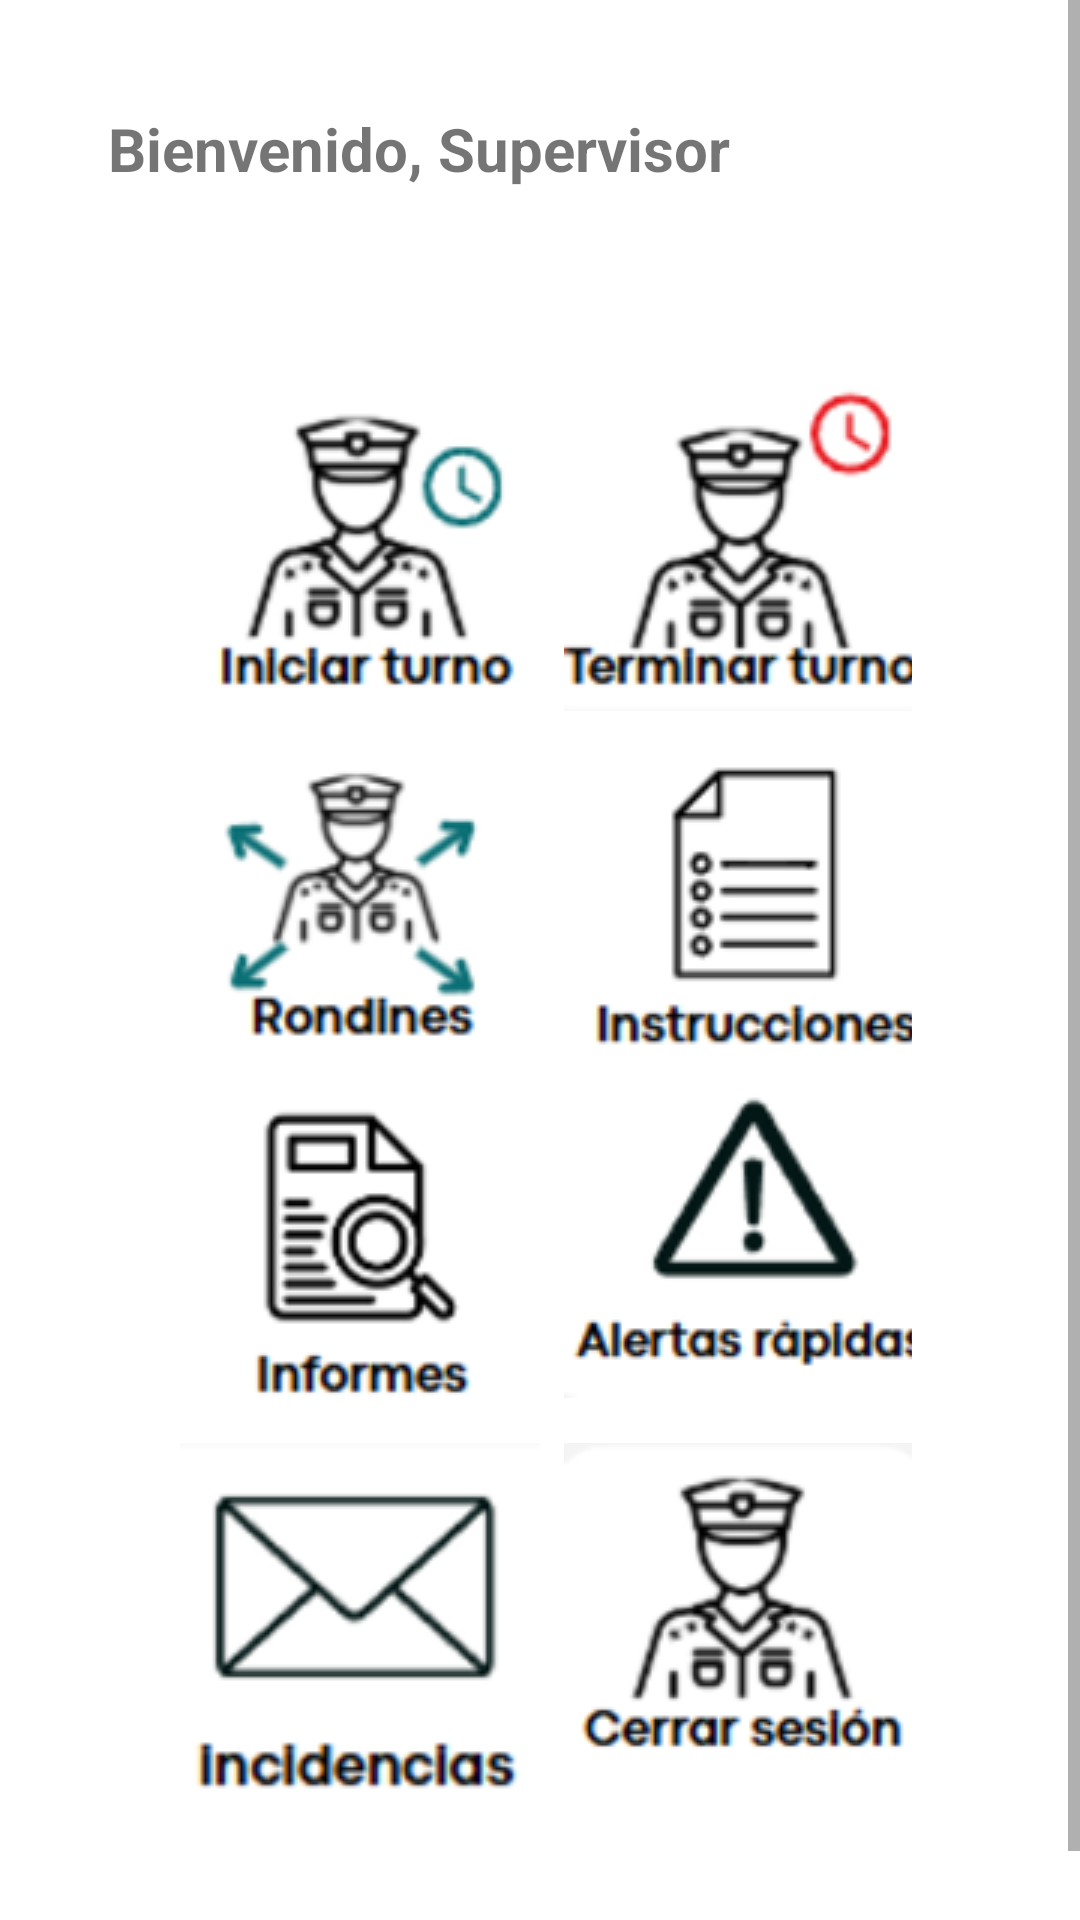

Layout XML and referenced resources for this Android screen:
<!-- AndroidManifest.xml: application theme Theme.TimeCheck -->
<!-- res/layout/activity_supervisor.xml -->
<androidx.constraintlayout.widget.ConstraintLayout xmlns:android="http://schemas.android.com/apk/res/android"
    xmlns:app="http://schemas.android.com/apk/res-auto"
    android:layout_width="match_parent"
    android:layout_height="match_parent"
    android:background="#FFFFFF">

    <ScrollView
        android:layout_width="match_parent"
        android:layout_height="match_parent"
        android:fillViewport="true">

        <LinearLayout
            android:layout_width="match_parent"
            android:layout_height="wrap_content"
            android:orientation="vertical"
            android:padding="16dp">

            <TextView
                android:id="@+id/supervisorTitle"
                android:layout_width="wrap_content"
                android:layout_height="wrap_content"
                android:text="Bienvenido, Supervisor"
                android:textSize="20sp"
                android:textStyle="bold"
                android:layout_marginTop="20dp"
                android:layout_marginStart="20dp" />

            <GridLayout
                android:layout_width="match_parent"
                android:layout_height="wrap_content"
                android:layout_gravity="center"
                android:layout_marginTop="20dp"
                android:columnCount="2"
                android:rowCount="4"
                android:padding="40dp"
                android:rowOrderPreserved="false"
                android:useDefaultMargins="true">

                <ImageButton
                    android:id="@+id/startShiftButton"
                    android:layout_width="wrap_content"
                    android:layout_height="wrap_content"
                    android:src="@drawable/ic_iniciar_turno_supervisor"
                    android:background="?android:attr/selectableItemBackgroundBorderless"
                    android:contentDescription="Inicio de turno" />

                <ImageButton
                    android:id="@+id/endShiftButton"
                    android:layout_width="wrap_content"
                    android:layout_height="wrap_content"
                    android:src="@drawable/ic_terminar_turno_supervisor"
                    android:background="?android:attr/selectableItemBackgroundBorderless"
                    android:contentDescription="Terminar turno" />

                <ImageButton
                    android:id="@+id/rondinesButton"
                    android:layout_width="wrap_content"
                    android:layout_height="wrap_content"
                    android:src="@drawable/ic_rondines"
                    android:background="?android:attr/selectableItemBackgroundBorderless"
                    android:contentDescription="Rondines" />

                <ImageButton
                    android:id="@+id/instructionsButton"
                    android:layout_width="wrap_content"
                    android:layout_height="wrap_content"
                    android:src="@drawable/ic_instrucciones_supervisor"
                    android:background="?android:attr/selectableItemBackgroundBorderless"
                    android:contentDescription="Instrucciones" />

                <ImageButton
                    android:id="@+id/reportsButton"
                    android:layout_width="wrap_content"
                    android:layout_height="wrap_content"
                    android:src="@drawable/ic_informes"
                    android:background="?android:attr/selectableItemBackgroundBorderless"
                    android:contentDescription="Informes" />

                <ImageButton
                    android:id="@+id/quickAlertsButton"
                    android:layout_width="wrap_content"
                    android:layout_height="wrap_content"
                    android:src="@drawable/ic_alertas_rapidas_supervisor"
                    android:background="?android:attr/selectableItemBackgroundBorderless"
                    android:contentDescription="Alertas rápidas" />

                <ImageButton
                    android:id="@+id/incidentsButton"
                    android:layout_width="wrap_content"
                    android:layout_height="wrap_content"
                    android:src="@drawable/ic_incidencias_supervisor"
                    android:background="?android:attr/selectableItemBackgroundBorderless"
                    android:contentDescription="Incidencias" />

                <ImageButton
                    android:id="@+id/logoutButton"
                    android:layout_width="wrap_content"
                    android:layout_height="wrap_content"
                    android:src="@drawable/ic_logout_supervisor"
                    android:background="?android:attr/selectableItemBackgroundBorderless"
                    android:contentDescription="Cerrar sesión" />

            </GridLayout>

        </LinearLayout>
    </ScrollView>

</androidx.constraintlayout.widget.ConstraintLayout>
<!-- resources referenced by this layout -->
<resources>
  <!-- drawable ic_alertas_rapidas_supervisor: png bitmap (drawable, 8658 bytes) -->
  <!-- drawable ic_incidencias_supervisor: png bitmap (drawable, 9219 bytes) -->
  <!-- drawable ic_informes: png bitmap (drawable, 8584 bytes) -->
  <!-- drawable ic_iniciar_turno_supervisor: png bitmap (drawable, 12922 bytes) -->
  <!-- drawable ic_instrucciones_supervisor: png bitmap (drawable, 6963 bytes) -->
  <!-- drawable ic_logout_supervisor: png bitmap (drawable, 12056 bytes) -->
  <!-- drawable ic_rondines: png bitmap (drawable, 11301 bytes) -->
  <!-- drawable ic_terminar_turno_supervisor: png bitmap (drawable, 13436 bytes) -->
  <style name="Theme.TimeCheck" parent="Theme.MaterialComponents.DayNight.DarkActionBar">
          
          <item name="colorPrimary">@color/purple_500</item>
          <item name="colorPrimaryVariant">@color/purple_700</item>
          <item name="colorOnPrimary">@color/white</item>
          
          <item name="colorSecondary">@color/teal_200</item>
          <item name="colorSecondaryVariant">@color/teal_700</item>
          <item name="colorOnSecondary">@color/black</item>
          
          <item name="android:statusBarColor">?attr/colorPrimaryVariant</item>
          
      </style>
  <!-- not gathered from this repository: default colours our renderer supplied (Android Studio template values) -->
  <color name="purple_500">#FF6200EE</color>
  <color name="purple_700">#FF3700B3</color>
  <color name="teal_200">#FF03DAC5</color>
  <color name="teal_700">#FF018786</color>
  <color name="black">#FF000000</color>
  <color name="white">#FFFFFFFF</color>
</resources>
